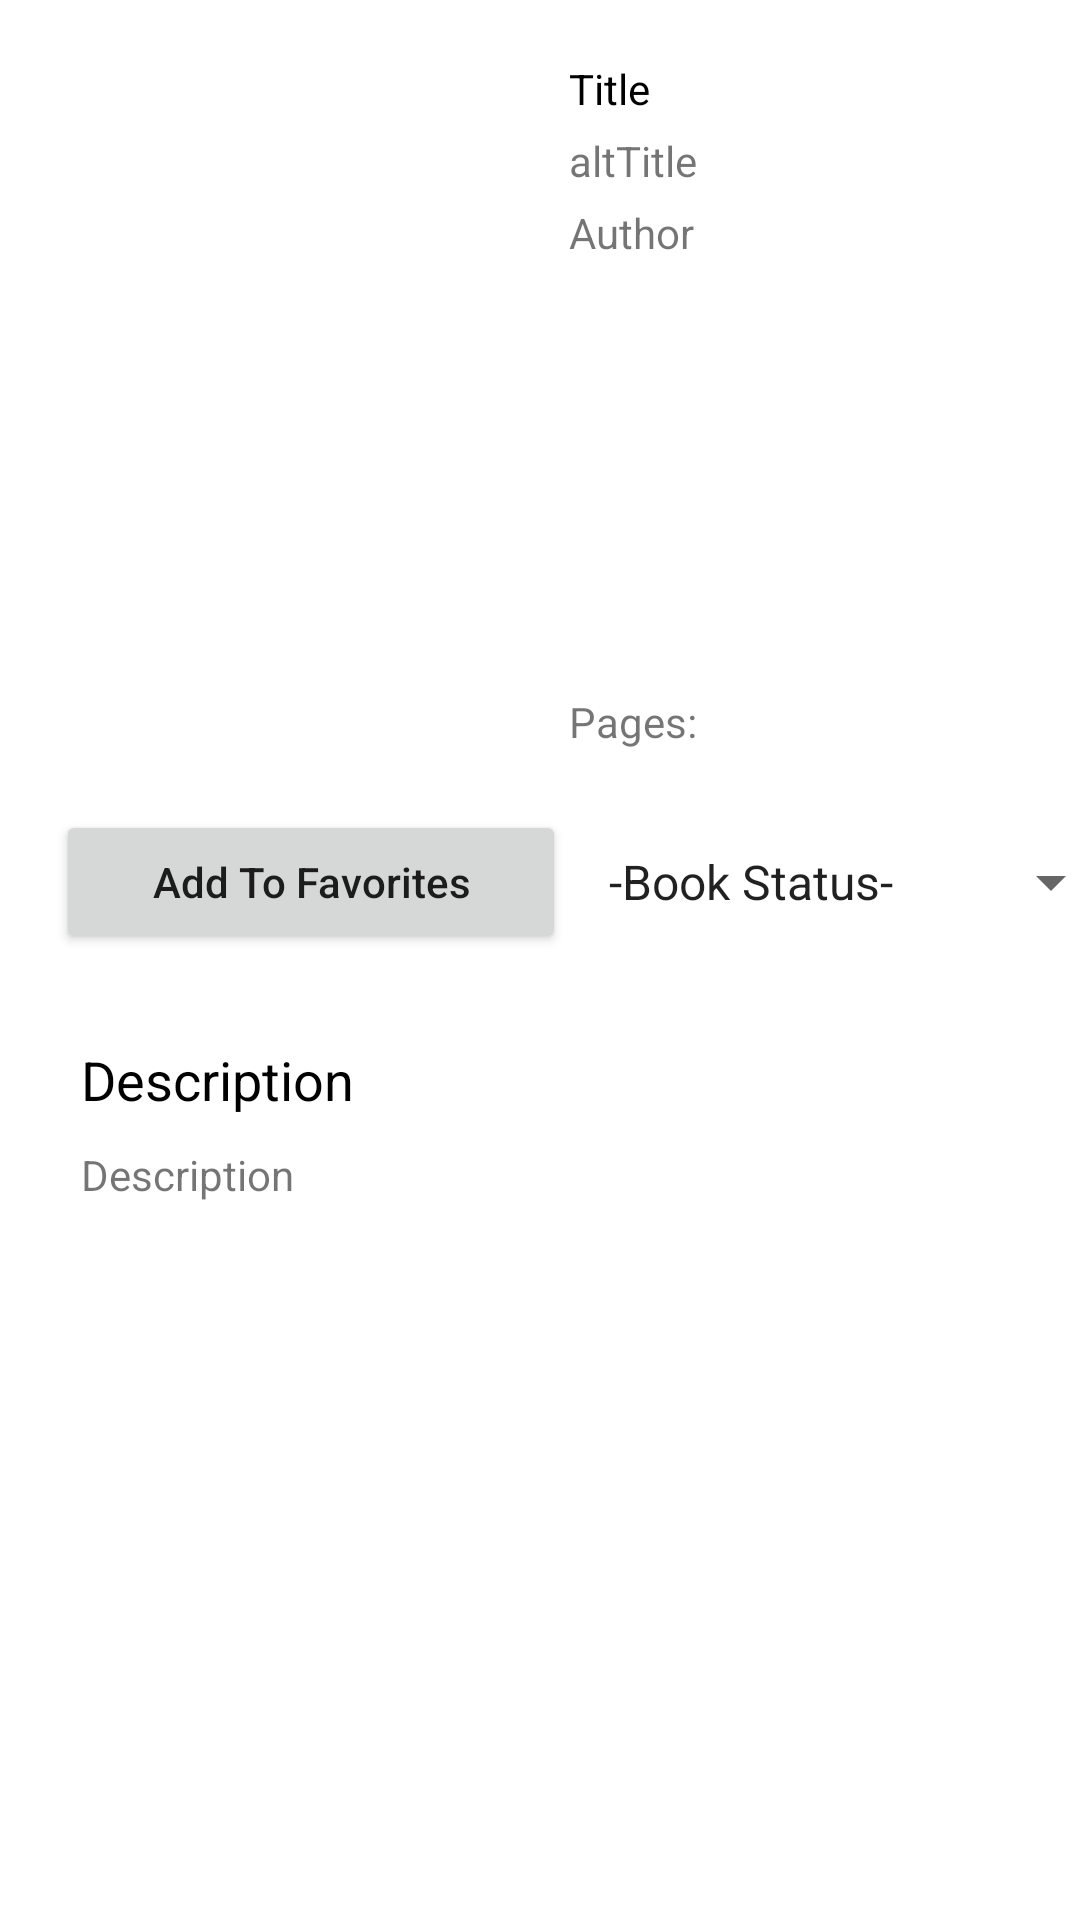

Reconstruct the res/layout file that produces this screen, plus the resources it refers to.
<!-- AndroidManifest.xml: application theme Theme.WMP_Finals -->
<!-- res/layout/activity_bookdetails.xml -->
<?xml version="1.0" encoding="utf-8"?>
<androidx.constraintlayout.widget.ConstraintLayout xmlns:android="http://schemas.android.com/apk/res/android"
    xmlns:app="http://schemas.android.com/apk/res-auto"
    xmlns:tools="http://schemas.android.com/tools"
    android:layout_width="match_parent"
    android:layout_height="match_parent"
    tools:context=".recyclerSeeBookTemplate">

    <ImageView
        android:id="@+id/bookCoverImg"
        android:layout_width="170dp"
        android:layout_height="240dp"
        android:layout_marginTop="10dp"
        app:layout_constraintEnd_toEndOf="parent"
        app:layout_constraintHorizontal_bias="0.05"
        app:layout_constraintStart_toStartOf="parent"
        app:layout_constraintTop_toTopOf="parent"
        tools:srcCompat="@tools:sample/avatars" />

    <TextView
        android:id="@+id/TitleTxt"
        android:layout_width="215dp"
        android:layout_height="wrap_content"
        android:layout_marginStart="10dp"
        android:layout_marginTop="10dp"
        android:text="Title"
        android:textColor="@color/black"
        android:textColorHint="@color/black"
        app:layout_constraintBottom_toBottomOf="@+id/bookCoverImg"
        app:layout_constraintEnd_toEndOf="parent"
        app:layout_constraintHorizontal_bias="0.0"
        app:layout_constraintStart_toEndOf="@+id/bookCoverImg"
        app:layout_constraintTop_toTopOf="@+id/bookCoverImg"
        app:layout_constraintVertical_bias="0.0" />

    <TextView
        android:id="@+id/altTitleTxt"
        android:layout_width="215dp"
        android:layout_height="wrap_content"
        android:layout_marginTop="5dp"
        android:text="altTitle"
        app:layout_constraintEnd_toEndOf="parent"
        app:layout_constraintHorizontal_bias="0.0"
        app:layout_constraintStart_toStartOf="@+id/TitleTxt"
        app:layout_constraintTop_toBottomOf="@+id/TitleTxt" />

    <TextView
        android:id="@+id/authorTxt"
        android:layout_width="215dp"
        android:layout_height="wrap_content"
        android:layout_marginTop="5dp"
        android:text="Author"
        app:layout_constraintEnd_toEndOf="parent"
        app:layout_constraintHorizontal_bias="0.0"
        app:layout_constraintStart_toStartOf="@+id/altTitleTxt"
        app:layout_constraintTop_toBottomOf="@+id/altTitleTxt" />

    <TextView
        android:id="@+id/pageTxt"
        android:layout_width="215dp"
        android:layout_height="wrap_content"
        android:text="Pages:"
        app:layout_constraintBottom_toBottomOf="@+id/bookCoverImg"
        app:layout_constraintEnd_toEndOf="parent"
        app:layout_constraintHorizontal_bias="0.0"
        app:layout_constraintStart_toStartOf="@+id/authorTxt"
        app:layout_constraintTop_toTopOf="@+id/bookCoverImg"
        app:layout_constraintVertical_bias="1.0" />

    <Button
        android:id="@+id/addtofavBtn"
        android:layout_width="170dp"
        android:layout_height="wrap_content"
        android:layout_marginTop="20dp"
        android:onClick="addtofavoritesfx"
        android:text="Add To Favorites"
        android:textAllCaps="false"
        app:layout_constraintEnd_toEndOf="parent"
        app:layout_constraintHorizontal_bias="0.099"
        app:layout_constraintStart_toStartOf="parent"
        app:layout_constraintTop_toBottomOf="@+id/bookCoverImg" />

    <Spinner
        android:id="@+id/spinner"
        android:layout_width="200dp"
        android:layout_height="48dp"
        android:entries="@array/spinnerItems"
        android:textAlignment="center"
        app:layout_constraintBottom_toBottomOf="@+id/addtofavBtn"
        app:layout_constraintEnd_toEndOf="parent"
        app:layout_constraintStart_toEndOf="@+id/addtofavBtn"
        app:layout_constraintTop_toTopOf="@+id/addtofavBtn" />

    <TextView
        android:id="@+id/DescTitle"
        android:layout_width="wrap_content"
        android:layout_height="wrap_content"
        android:text="Description"
        android:textColor="@color/black"
        android:textSize="18sp"
        android:textStyle="normal"
        app:layout_constraintBottom_toBottomOf="parent"
        app:layout_constraintEnd_toEndOf="parent"
        app:layout_constraintHorizontal_bias="0.1"
        app:layout_constraintStart_toStartOf="parent"
        app:layout_constraintTop_toBottomOf="@+id/addtofavBtn"
        app:layout_constraintVertical_bias="0.100000024" />

    <TextView
        android:id="@+id/descTitleTxt"
        android:layout_width="355dp"
        android:layout_height="240dp"
        android:layout_marginTop="10dp"
        android:text="Description"
        app:layout_constraintBottom_toBottomOf="parent"
        app:layout_constraintEnd_toEndOf="@+id/spinner"
        app:layout_constraintHorizontal_bias="0.0"
        app:layout_constraintStart_toStartOf="@+id/DescTitle"
        app:layout_constraintTop_toBottomOf="@+id/DescTitle"
        app:layout_constraintVertical_bias="0.0" />

</androidx.constraintlayout.widget.ConstraintLayout>
<!-- resources referenced by this layout -->
<resources>
  <string-array name="spinnerItems">
          <item>-Book Status-</item>
          <item>Currently Reading</item>
          <item>Want to Read</item>
          <item>Already Read</item>
      </string-array>
  <style name="Theme.WMP_Finals" parent="Theme.MaterialComponents.DayNight.DarkActionBar">
          
          <item name="colorPrimary">@color/purple_500</item>
          <item name="colorPrimaryVariant">@color/purple_700</item>
          <item name="colorOnPrimary">@color/white</item>
          
          <item name="colorSecondary">@color/teal_200</item>
          <item name="colorSecondaryVariant">@color/teal_700</item>
          <item name="colorOnSecondary">@color/black</item>
          
          <item name="android:statusBarColor">?attr/colorPrimaryVariant</item>
          
      </style>
  <!-- not gathered from this repository: default colours our renderer supplied (Android Studio template values) -->
  <color name="purple_500">#FF6200EE</color>
  <color name="purple_700">#FF3700B3</color>
  <color name="teal_200">#FF03DAC5</color>
  <color name="teal_700">#FF018786</color>
  <color name="black">#FF000000</color>
  <color name="white">#FFFFFFFF</color>
</resources>
